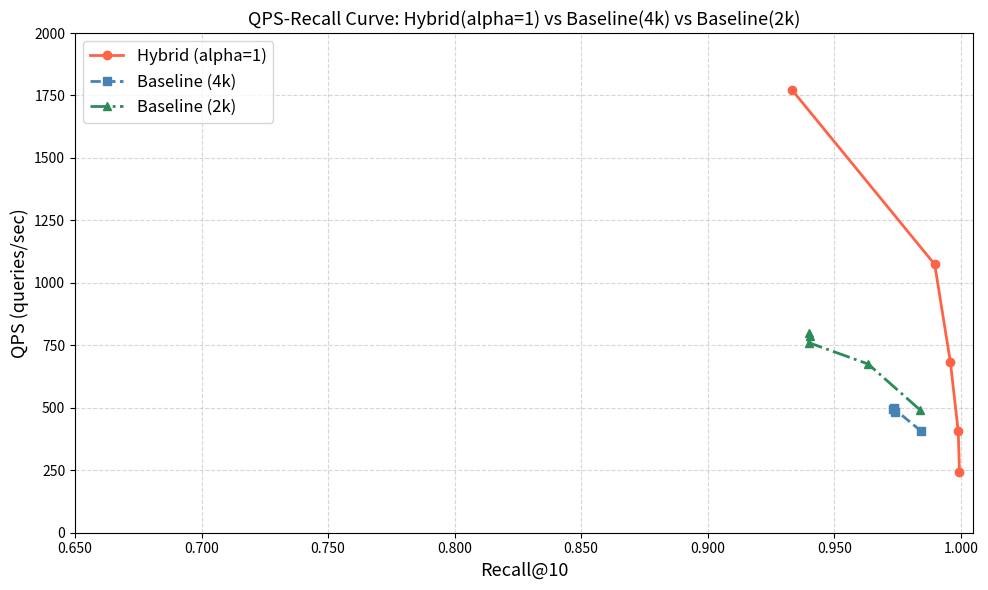

Python code for this plot:
import matplotlib.pyplot as plt

# alpha = 1 混合图数据
hybrid_ef     = [200, 100, 50, 25, 10]
hybrid_recall = [0.999469, 0.998969, 0.995875, 0.98968, 0.9334]
hybrid_qps    = [244, 406, 683, 1074, 1771]

# baseline (4k) 数据
base4k_ef     = [200, 100, 50, 25, 10]
base4k_recall = [0.984375, 0.973625, 0.973625, 0.973375, 0.973906]
base4k_qps    = [406, 496, 499, 495, 482]

# baseline (2k) 数据
base2k_ef     = [200, 100, 50, 25, 10]
base2k_recall = [0.983719, 0.963437, 0.939844, 0.940375, 0.940125]
base2k_qps    = [493, 675, 761, 786, 798]


fig, ax = plt.subplots(figsize=(10, 6))

# 绘制三条曲线
ax.plot(hybrid_recall, hybrid_qps,
        'o-', color='tomato', linewidth=2, markersize=6,
        label='Hybrid (alpha=1)')

ax.plot(base4k_recall, base4k_qps,
        's--', color='steelblue', linewidth=2, markersize=6,
        label='Baseline (4k)')

ax.plot(base2k_recall, base2k_qps,
        '^-.', color='seagreen', linewidth=2, markersize=6,
        label='Baseline (2k)')


# 坐标轴设置
ax.set_xlabel('Recall@10', fontsize=13)
ax.set_ylabel('QPS (queries/sec)', fontsize=13)
ax.set_title('QPS-Recall Curve: Hybrid(alpha=1) vs Baseline(4k) vs Baseline(2k)', fontsize=13)

ax.set_xlim(0.65, 1.005)
ax.set_ylim(0, 2000)

ax.xaxis.set_major_formatter(plt.FormatStrFormatter('%.3f'))
ax.grid(True, linestyle='--', alpha=0.5)
ax.legend(fontsize=12)

plt.tight_layout()
plt.savefig('qps_recall_alpha1.png', dpi=150)
plt.show()
